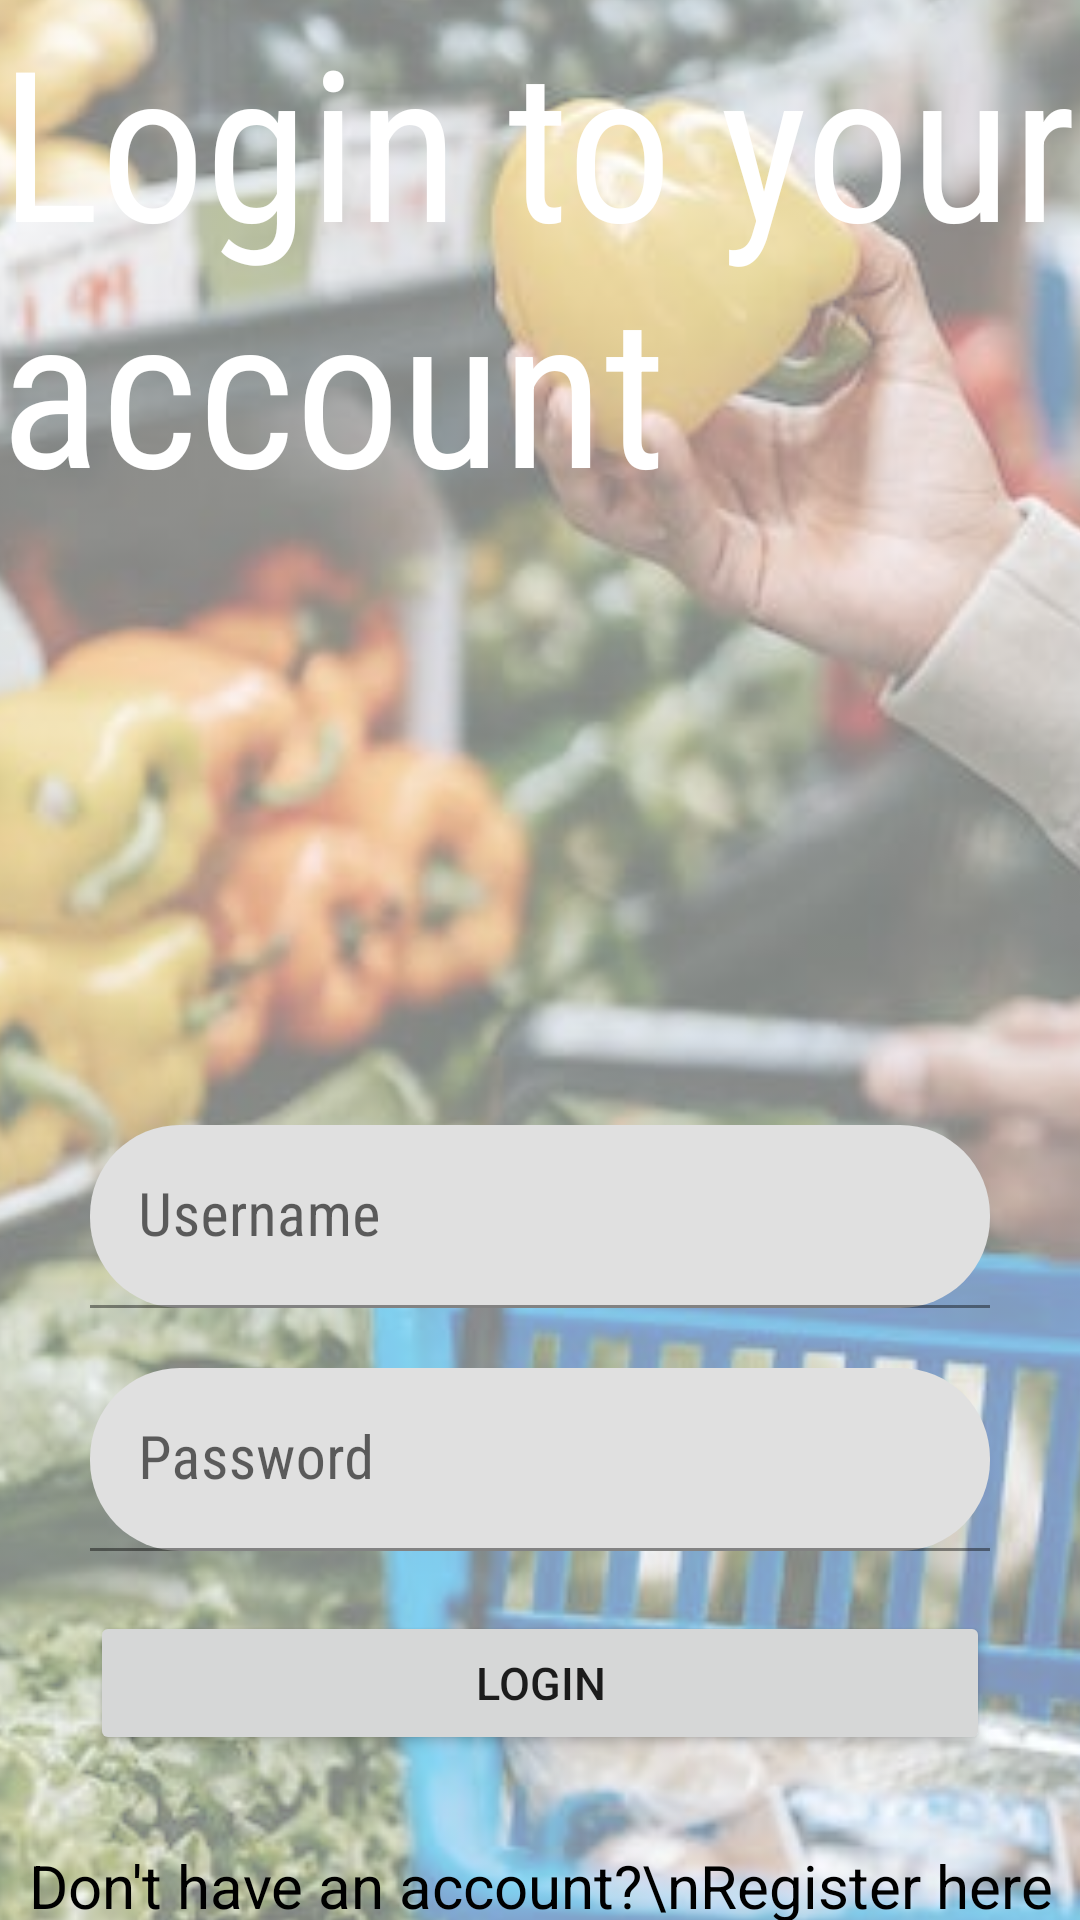

Layout XML and referenced resources for this Android screen:
<!-- AndroidManifest.xml: application theme Theme.ShoppingAssistant -->
<!-- res/layout/activity_login.xml -->
<?xml version="1.0" encoding="utf-8"?>
<androidx.constraintlayout.widget.ConstraintLayout xmlns:android="http://schemas.android.com/apk/res/android"
    xmlns:app="http://schemas.android.com/apk/res-auto"
    xmlns:tools="http://schemas.android.com/tools"
    android:layout_width="match_parent"
    android:layout_height="match_parent"
    tools:context=".LoginActivity">

    <ImageView
        android:id="@+id/loginBackgroundImageView"
        android:layout_width="800dp"
        android:layout_height="950dp"
        android:src="@drawable/shopping_img3"
        app:layout_constraintBottom_toBottomOf="parent"
        app:layout_constraintEnd_toEndOf="parent"
        app:layout_constraintStart_toStartOf="parent"
        app:layout_constraintTop_toTopOf="parent"
        android:alpha="0.5" />

    <androidx.constraintlayout.widget.ConstraintLayout
        android:layout_width="match_parent"
        android:layout_height="match_parent">


        <TextView
            android:id="@+id/registerHereLink"
            android:layout_width="wrap_content"
            android:layout_height="wrap_content"
            android:text="Don't have an account?\nRegister here"
            android:onClick="registerHere"
            android:textSize="20sp"
            android:textAlignment="center"
            android:textColor="@color/black"
            android:layout_marginTop="30dp"
            app:layout_constraintEnd_toEndOf="@+id/loginBtn"
            app:layout_constraintStart_toStartOf="@+id/loginBtn"
            app:layout_constraintTop_toBottomOf="@+id/loginBtn" />

        <Button
            android:id="@+id/loginBtn"
            android:layout_marginTop="20dp"
            android:layout_width="300dp"
            android:layout_height="wrap_content"
            android:text="Login"
            android:textSize="15sp"
            app:layout_constraintEnd_toEndOf="@+id/enterPasswordLayout"
            app:layout_constraintStart_toStartOf="@+id/enterPasswordLayout"
            app:layout_constraintTop_toBottomOf="@+id/enterPasswordLayout" />

        <com.google.android.material.textfield.TextInputLayout
            android:id="@+id/enterPasswordLayout"
            android:layout_width="300dp"
            android:layout_marginTop="20dp"
            android:layout_height="wrap_content"
            app:boxCornerRadiusTopStart="30dp"
            app:boxCornerRadiusBottomStart="30dp"
            app:boxCornerRadiusBottomEnd="30dp"
            app:boxCornerRadiusTopEnd="30dp"
            app:layout_constraintEnd_toEndOf="parent"
            app:layout_constraintStart_toStartOf="parent"
            app:layout_constraintTop_toBottomOf="@+id/enterUsernameLayout">

            <com.google.android.material.textfield.TextInputEditText
                android:id="@+id/enterPasswordInputText"
                android:layout_width="match_parent"
                android:layout_height="wrap_content"
                android:fontFamily="sans-serif-condensed"
                android:hint="Password"
                android:password="true"
                android:imeOptions="actionDone"
                android:singleLine="true"
                android:textColor="@color/black"
                android:textSize="20sp"
                android:textStyle="normal" />
        </com.google.android.material.textfield.TextInputLayout>






        <com.google.android.material.textfield.TextInputLayout
            android:id="@+id/enterUsernameLayout"
            android:layout_marginTop="200dp"
            android:layout_width="300dp"
            android:layout_height="wrap_content"
            app:layout_constraintEnd_toEndOf="parent"
            app:boxCornerRadiusTopStart="30dp"
            app:boxCornerRadiusBottomStart="30dp"
            app:boxCornerRadiusBottomEnd="30dp"
            app:boxCornerRadiusTopEnd="30dp"
            app:layout_constraintStart_toStartOf="parent"
            app:layout_constraintTop_toBottomOf="@+id/loginPageTitle">

            <com.google.android.material.textfield.TextInputEditText
                android:id="@+id/enterUsernameInputText"
                android:layout_width="match_parent"
                android:layout_height="wrap_content"
                android:hint="Username"
                android:textStyle="normal"
                android:textColor="@color/black"
                android:imeOptions="actionDone"
                android:singleLine="true"
                android:fontFamily="sans-serif-condensed"
                android:textSize="20sp"/>
        </com.google.android.material.textfield.TextInputLayout>

        <TextView
            android:id="@+id/loginPageTitle"
            android:layout_width="wrap_content"
            android:layout_height="wrap_content"
            android:text="Login to your account"
            android:textColor="@color/white"
            android:fontFamily="sans-serif-condensed"
            android:textSize="70sp"
            android:textStyle="normal"
            app:layout_constraintEnd_toEndOf="parent"
            app:layout_constraintStart_toStartOf="parent"
            app:layout_constraintTop_toTopOf="parent" />
    </androidx.constraintlayout.widget.ConstraintLayout>

</androidx.constraintlayout.widget.ConstraintLayout>
<!-- resources referenced by this layout -->
<resources>
  <color name="black">#FF000000</color>
  <color name="white">#FFFFFFFF</color>
  <!-- drawable shopping_img3: jpeg bitmap (drawable, 67608 bytes) -->
  <style name="Theme.ShoppingAssistant" parent="Theme.MaterialComponents.DayNight.NoActionBar">
          
          <item name="colorPrimary">@color/purple_500</item>
          <item name="colorPrimaryVariant">@color/purple_700</item>
          <item name="colorOnPrimary">@color/white</item>
          
          <item name="colorSecondary">@color/teal_200</item>
          <item name="colorSecondaryVariant">@color/teal_700</item>
          <item name="colorOnSecondary">@color/black</item>
          
          <item name="android:statusBarColor">@color/black</item>
          
  
  
      </style>
  <color name="purple_500">#4B810C</color>
  <color name="purple_700">#4B800C</color>
  <color name="teal_200">#FF03DAC5</color>
  <color name="teal_700">#FF018786</color>
</resources>
